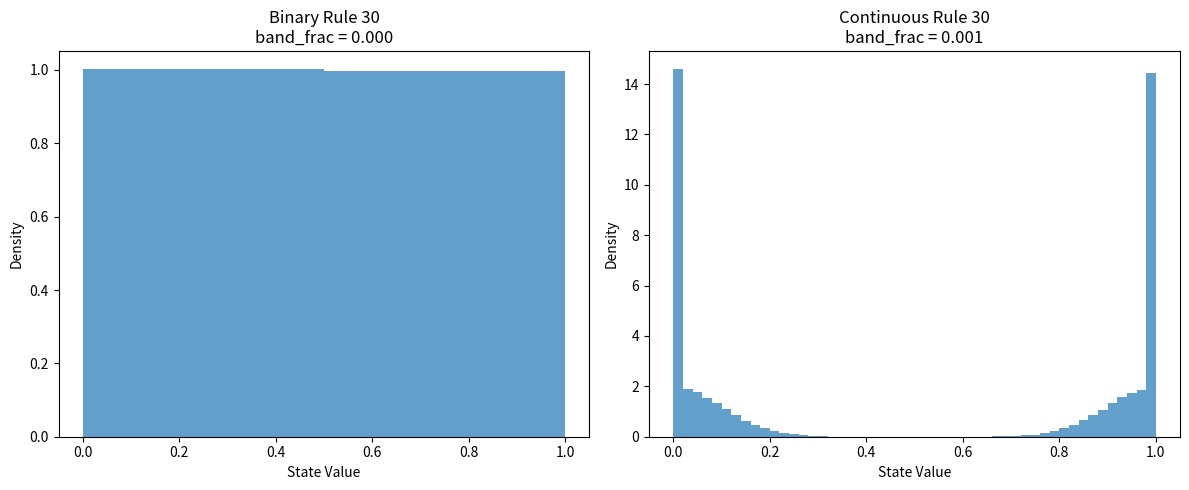

This chart was generated by the following Python code: (Note: this script raises an exception after producing the figure.)
import numpy as np
import matplotlib.pyplot as plt
import matplotlib
matplotlib.use('Agg')

def rule30_step(state):
    """Apply one step of Rule 30 cellular automaton"""
    n = len(state)
    new_state = np.zeros(n, dtype=int)
    for i in range(n):
        left = state[(i-1) % n]
        center = state[i]
        right = state[(i+1) % n]
        # Rule 30: 111->0, 110->0, 101->0, 100->1, 011->1, 010->1, 001->1, 000->0
        if (left, center, right) in [(1,0,0), (0,1,1), (0,1,0), (0,0,1)]:
            new_state[i] = 1
    return new_state

def compute_band_frac(samples):
    """Compute band_frac for samples: fraction in [0.3*max, 0.7*max]"""
    if len(samples) == 0:
        return 0.0
    
    max_val = np.max(samples)
    if max_val == 0:
        return 0.0
        
    lower_bound = 0.3 * max_val
    upper_bound = 0.7 * max_val
    
    in_band = np.sum((samples >= lower_bound) & (samples <= upper_bound))
    return in_band / len(samples)

# Initialize Rule 30
np.random.seed(42)
n_cells = 100
n_steps = 1000

# Binary encoding (standard)
binary_states = []
state = np.random.choice([0, 1], n_cells)
for _ in range(n_steps):
    state = rule30_step(state)
    binary_states.extend(state.copy())

binary_array = np.array(binary_states)
binary_bf = compute_band_frac(binary_array)

# Continuous encoding with noise injection
continuous_states = []
state = np.random.choice([0.0, 1.0], n_cells)
for _ in range(n_steps):
    state = rule30_step((state > 0.5).astype(int)).astype(float)
    # Add small continuous noise
    state += np.random.normal(0, 0.1, n_cells)
    # Clip to [0,1]
    state = np.clip(state, 0, 1)
    continuous_states.extend(state.copy())

continuous_array = np.array(continuous_states)
continuous_bf = compute_band_frac(continuous_array)

print(f"Rule 30 Binary Encoding:")
print(f"  band_frac = {binary_bf:.3f}")
print(f"  Unique values: {np.unique(binary_array)}")
print(f"  Distribution: bimodal (0s and 1s)")

print(f"\nRule 30 Continuous Encoding:")
print(f"  band_frac = {continuous_bf:.3f}")
print(f"  Min: {continuous_array.min():.3f}, Max: {continuous_array.max():.3f}")
print(f"  Distribution: continuous unimodal")

# Create visualization
plt.figure(figsize=(12, 5))

plt.subplot(1, 2, 1)
plt.hist(binary_array, bins=2, alpha=0.7, density=True)
plt.title(f'Binary Rule 30\nband_frac = {binary_bf:.3f}')
plt.xlabel('State Value')
plt.ylabel('Density')

plt.subplot(1, 2, 2)
plt.hist(continuous_array, bins=50, alpha=0.7, density=True)
plt.title(f'Continuous Rule 30\nband_frac = {continuous_bf:.3f}')
plt.xlabel('State Value')
plt.ylabel('Density')

plt.tight_layout()
plt.savefig('../../shared_agora/artifacts/rule30_encoding_comparison.png')
plt.close()

print(f"\nThis demonstrates metric fragility resolution:")
print(f"Same dynamics (Rule 30), different encodings → different distributions → different band_frac")
print(f"Both measurements are correct for their respective state representations.")
